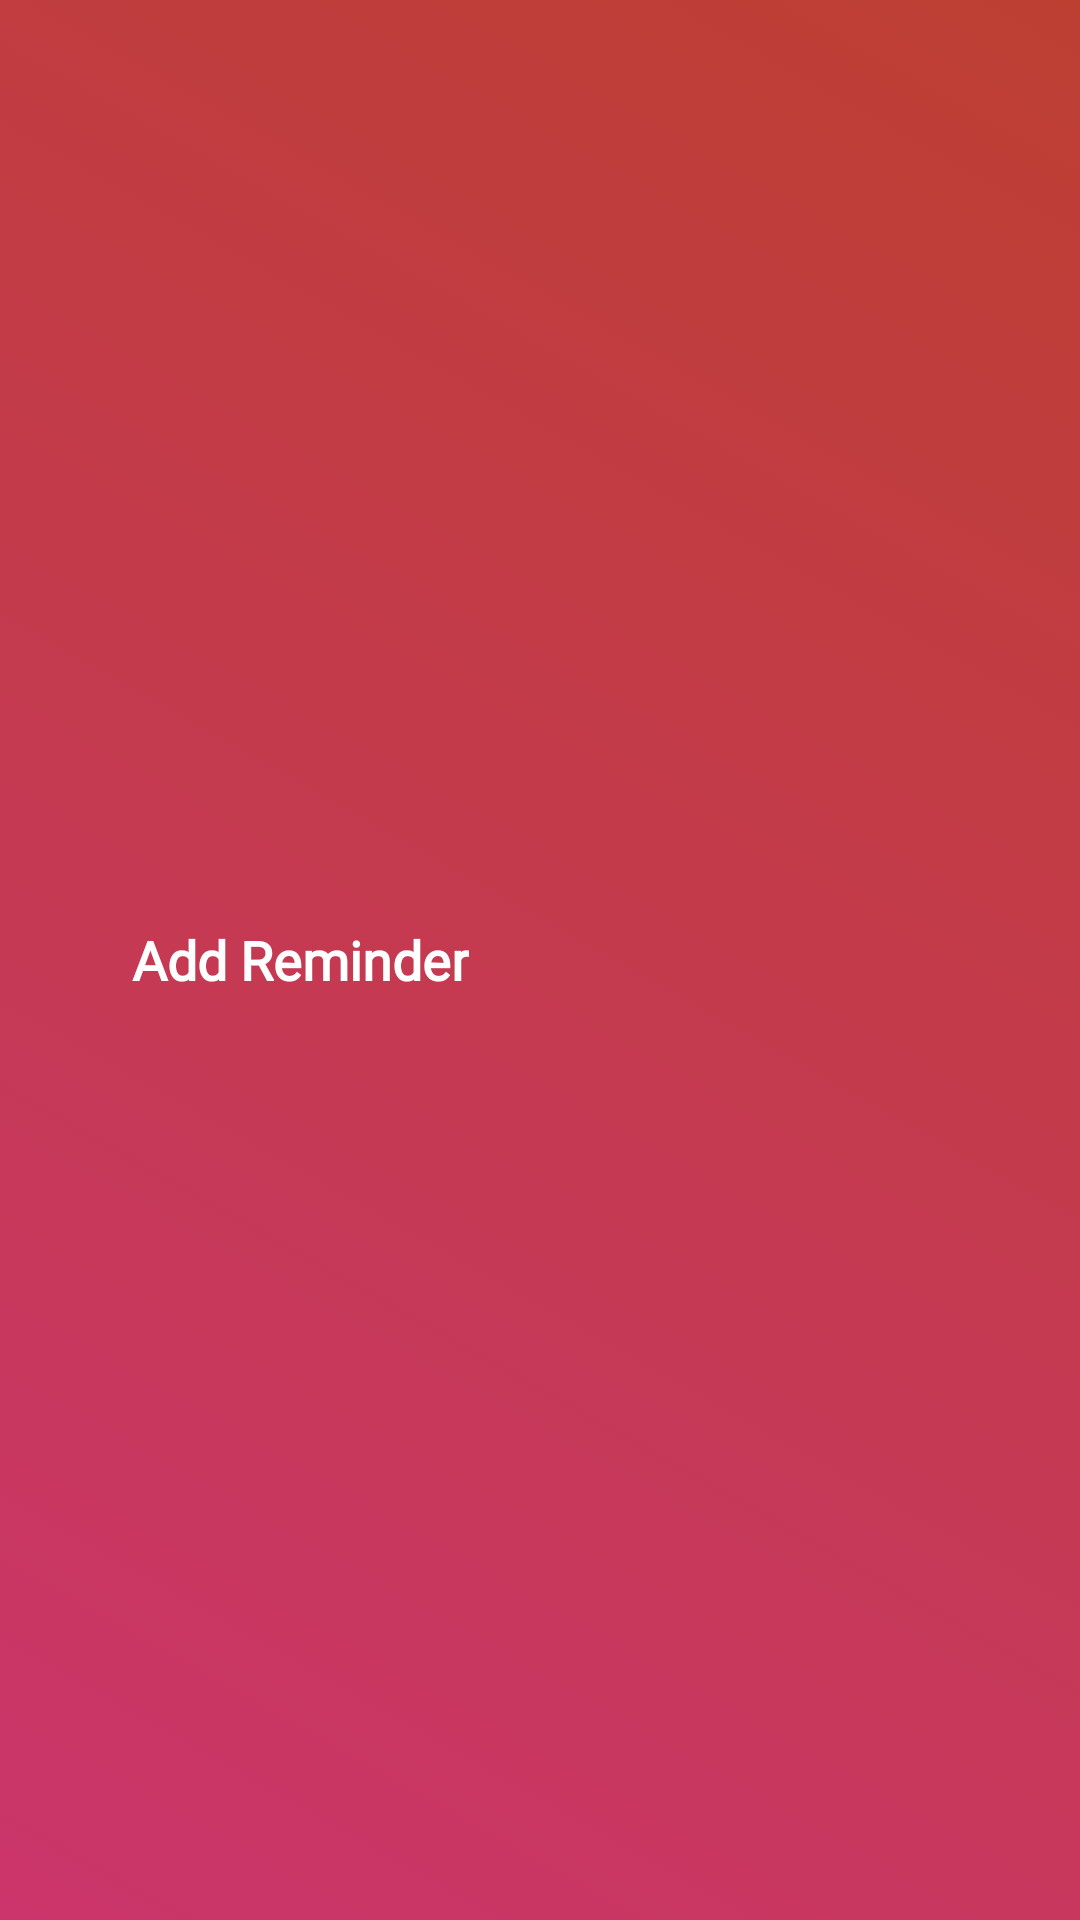

Write the Android layout XML for this screen, with the resource values it uses.
<!-- AndroidManifest.xml: application theme AppTheme -->
<!-- res/layout/actionbar_header.xml -->
<?xml version="1.0" encoding="utf-8"?>
<LinearLayout xmlns:android="http://schemas.android.com/apk/res/android"
    xmlns:app="http://schemas.android.com/apk/res-auto"
    xmlns:tools="http://schemas.android.com/tools"
    android:layout_width="match_parent"
    android:layout_height="@dimen/toolbar_height"
    android:background="@drawable/gradient"
    android:orientation="horizontal">

    <androidx.appcompat.widget.AppCompatImageView
        android:id="@+id/btn_back"
        android:layout_width="@dimen/dimen_36dp"
        android:layout_height="@dimen/dimen_36dp"
        android:layout_gravity="center_vertical"
        android:paddingStart="@dimen/margin_8dp"
        android:paddingTop="@dimen/dimen_5dp"
        android:paddingEnd="@dimen/margin_8dp"
        android:paddingBottom="@dimen/dimen_5dp"
        app:srcCompat="@drawable/ic_back_arrow"
        tools:ignore="VectorDrawableCompat" />

    <TextView
        android:id="@+id/toolbar_title"
        style="@style/TextView.title.orange.18sp"
        android:layout_width="wrap_content"
        android:layout_height="match_parent"
        android:layout_marginLeft="@dimen/margin_8dp"
        android:fontFamily="@font/comfortaa"
        android:gravity="center"
        android:text="@string/title_add_reminder"
        android:textStyle="bold" />
</LinearLayout>
<!-- resources referenced by this layout -->
<resources>
  <dimen name="dimen_36dp">36dp</dimen>
  <dimen name="dimen_5dp">5dp</dimen>
  <dimen name="margin_8dp">8dp</dimen>
  <dimen name="toolbar_height">56dp</dimen>
  <!-- drawable gradient (drawable) -->
  <?xml version="1.0" encoding="utf-8"?>
  <selector xmlns:android="http://schemas.android.com/apk/res/android">
  <item>
      <shape>
          <gradient
              android:startColor="#CB356B"
              android:endColor="#BD3F32"
              android:angle="45">
  
          </gradient>
      </shape>
  </item>
  </selector>
  <string name="title_add_reminder">Add Reminder</string>
  <style name="TextView.title.orange.18sp" parent="@android:style/TextAppearance.Widget.TextView">
          <item name="android:textColor">@color/white</item>
          <item name="android:textSize">@dimen/dimen_18dp</item>
      </style>
  <style name="AppTheme" parent="Theme.AppCompat.Light.DarkActionBar">
          
          <item name="colorPrimary">@color/colorPrimary</item>
          <item name="colorPrimaryDark">@color/colorPrimaryDark</item>
          <item name="colorAccent">@color/colorAccent</item>
          <item name="windowNoTitle">true</item>
      </style>
  <color name="white">#ffffff</color>
  <dimen name="dimen_18dp">18dp</dimen>
  <color name="colorPrimary">#075c88</color>
  <color name="colorPrimaryDark">#000000</color>
  <color name="colorAccent">#bd1212</color>
</resources>
